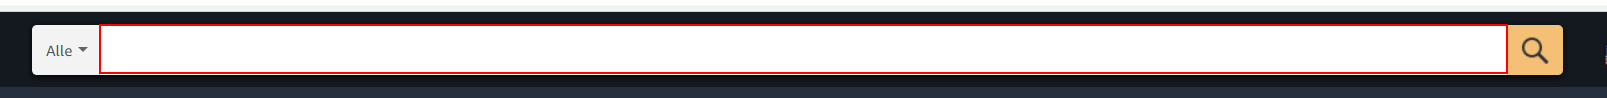
Task: First Robot
Workflow: DataScraping

Step 1: type "[row.item("Topic").ToString]" into the text box

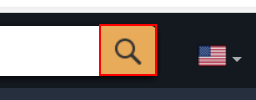
Step 2: click on the text box

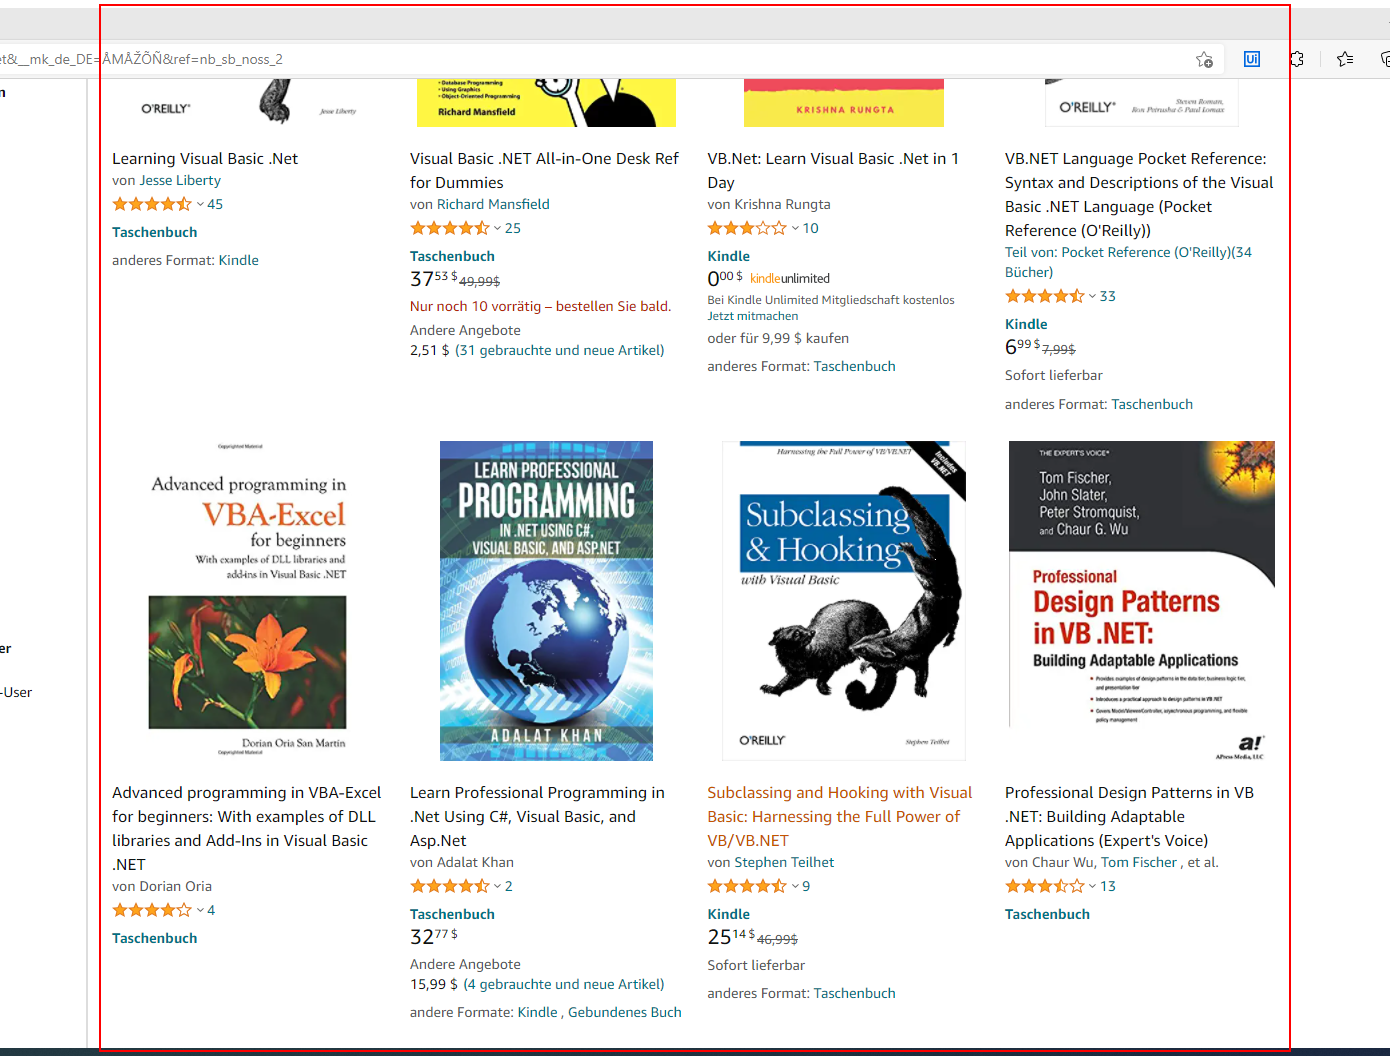
Step 3: get-text from the element